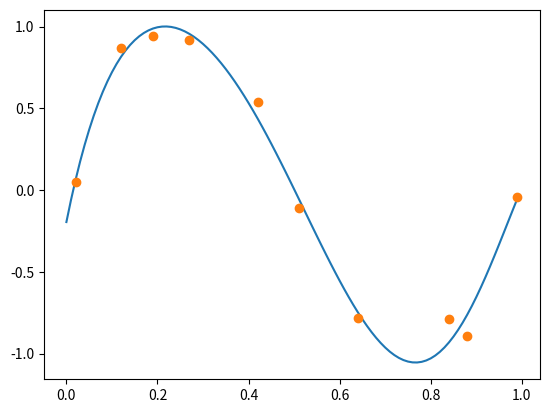

Reproduce this figure in Python.
'''
Created on 2015/06/25

@author: inukenta
'''
import numpy as np
import matplotlib.pyplot as plt


X = np.array([0.02, 0.12, 0.19, 0.27, 0.42, 0.51, 0.64, 0.84, 0.88, 0.99])
t = np.array([0.05, 0.87, 0.94, 0.92, 0.54, -0.11, -0.78, -0.79, -0.89, -0.04])
d = 7
r = 0.001

def phi(x):
    return [1 if i == 0 else x ** i for i in range(d)]

PHI = np.array([phi(x) for x in X])
w = np.linalg.solve(np.dot(PHI.T, PHI), np.dot(PHI.T, t))

def f(w, x):
    return np.dot(w, phi(x))

xlist = np.arange(0, 1, 0.01)
ylist = [f(w, x) for x in xlist]

plt.plot(xlist, ylist)
plt.plot(X, t, 'o')

plt.show()
